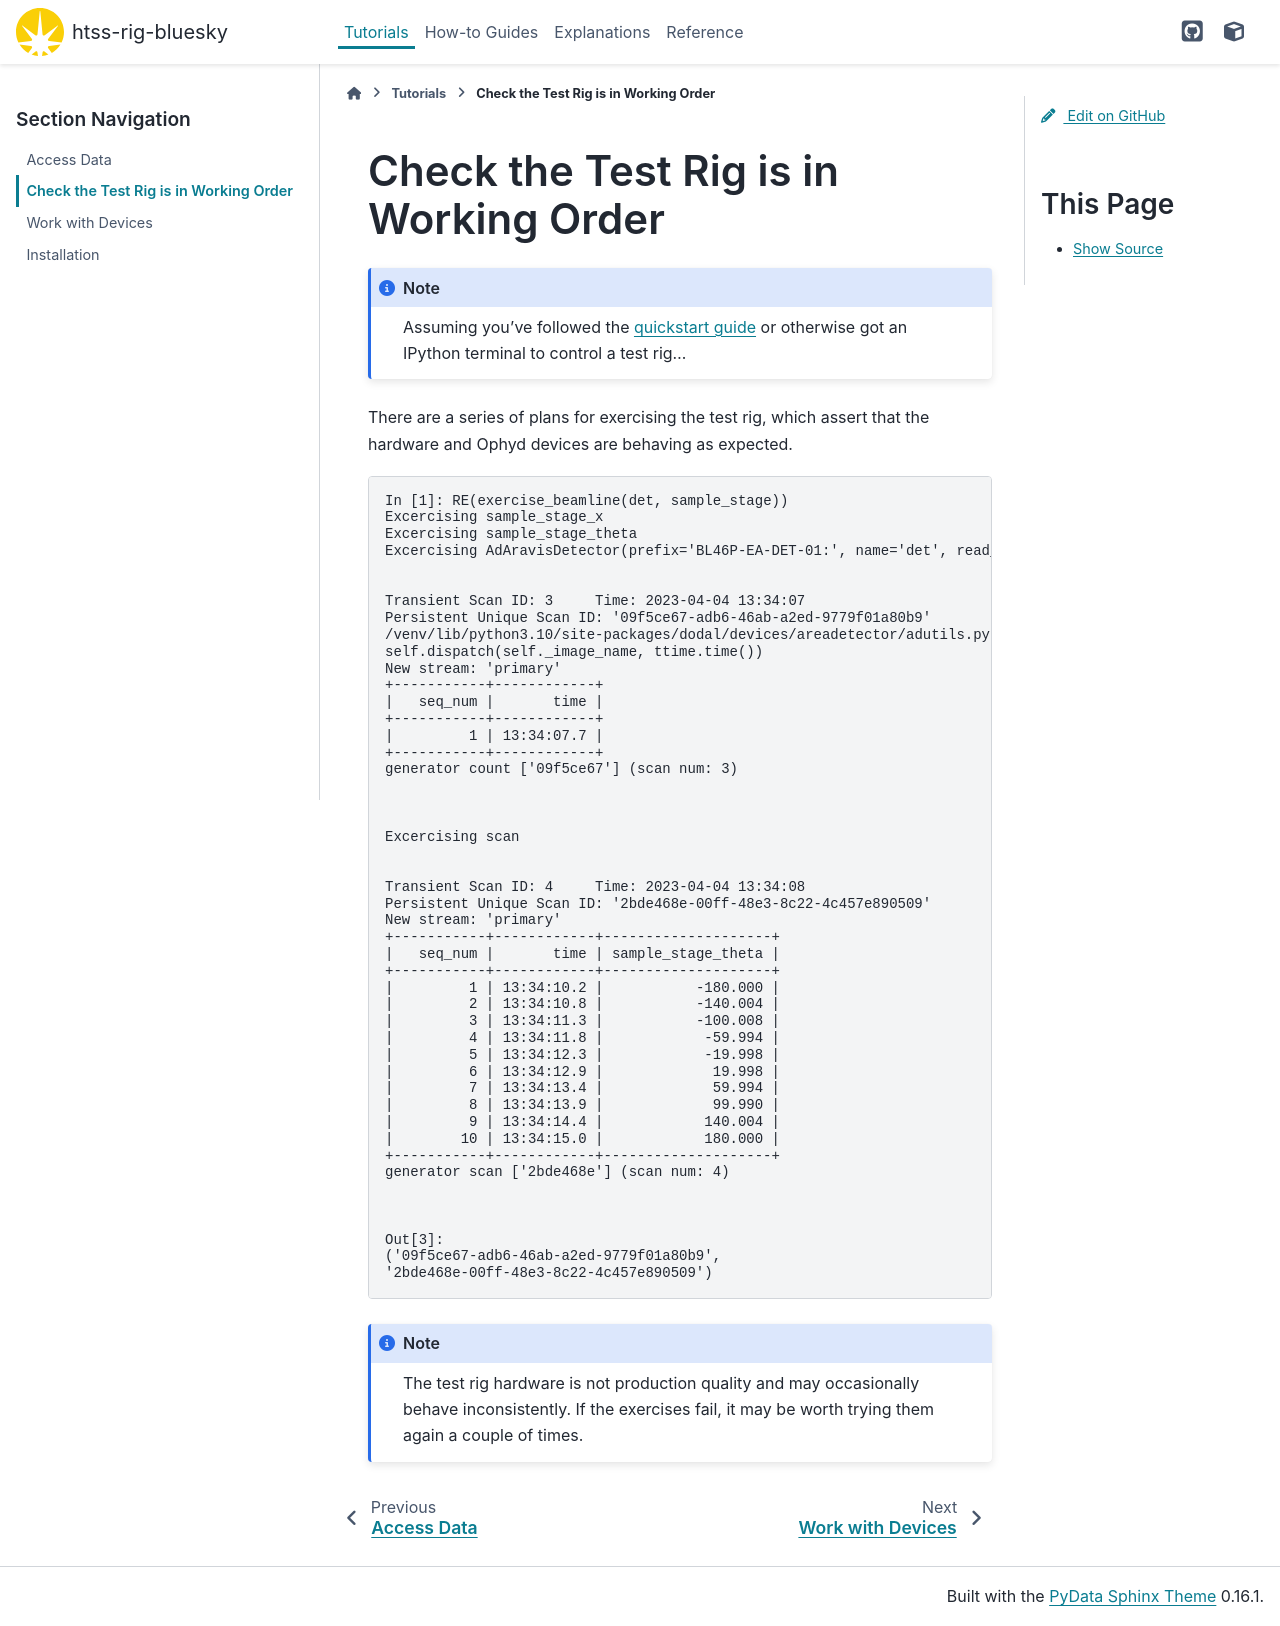

repository: DiamondLightSource/htss-rig-bluesky · page: main/tutorials/check-working.html · generator: sphinx

Check the Test Rig is in Working Order
======================================

.. note::

    Assuming you've followed the `quickstart guide <../index>` or otherwise got an IPython terminal to control a test rig...


There are a series of plans for exercising the test rig, which 
assert that the hardware and Ophyd devices are behaving as expected.

.. code:: IPython

    In [1]: RE(exercise_beamline(det, sample_stage))
    Excercising sample_stage_x
    Excercising sample_stage_theta
    Excercising AdAravisDetector(prefix='BL46P-EA-DET-01:', name='det', read_attrs=['cam', 'cam.acquire_period', 'cam.acquire_time', 'hdf'], configuration_attrs=['cam', 'cam.acquire_period', 'cam.acquire_time', 'cam.image_mode', 'cam.manufacturer', 'cam.model', 'cam.num_exposures', 'cam.num_images', 'cam.trigger_mode', 'hdf'])


    Transient Scan ID: 3     Time: 2023-04-04 13:34:07
    Persistent Unique Scan ID: '09f5ce67-adb6-46ab-a2ed-9779f01a80b9'
    /venv/lib/python3.10/site-packages/dodal/devices/areadetector/adutils.py:35: UserWarning: .dispatch is deprecated, use .generate_datum instead
    self.dispatch(self._image_name, ttime.time())
    New stream: 'primary'
    +-----------+------------+
    |   seq_num |       time |
    +-----------+------------+
    |         1 | 13:34:07.7 |
    +-----------+------------+
    generator count ['09f5ce67'] (scan num: 3)



    Excercising scan


    Transient Scan ID: 4     Time: 2023-04-04 13:34:08
    Persistent Unique Scan ID: '2bde468e-00ff-48e3-8c22-4c457e890509'
    New stream: 'primary'
    +-----------+------------+--------------------+
    |   seq_num |       time | sample_stage_theta |
    +-----------+------------+--------------------+
    |         1 | 13:34:10.2 |           -180.000 |
    |         2 | 13:34:10.8 |           -140.004 |
    |         3 | 13:34:11.3 |           -100.008 |
    |         4 | 13:34:11.8 |            -59.994 |
    |         5 | 13:34:12.3 |            -19.998 |
    |         6 | 13:34:12.9 |             19.998 |
    |         7 | 13:34:13.4 |             59.994 |
    |         8 | 13:34:13.9 |             99.990 |
    |         9 | 13:34:14.4 |            140.004 |
    |        10 | 13:34:15.0 |            180.000 |
    +-----------+------------+--------------------+
    generator scan ['2bde468e'] (scan num: 4)



    Out[3]: 
    ('09f5ce67-adb6-46ab-a2ed-9779f01a80b9',
    '2bde468e-00ff-48e3-8c22-4c457e890509')


.. note::

    The test rig hardware is not production quality and may occasionally behave inconsistently. If the exercises fail, it may be worth trying them again a couple of times.
 
